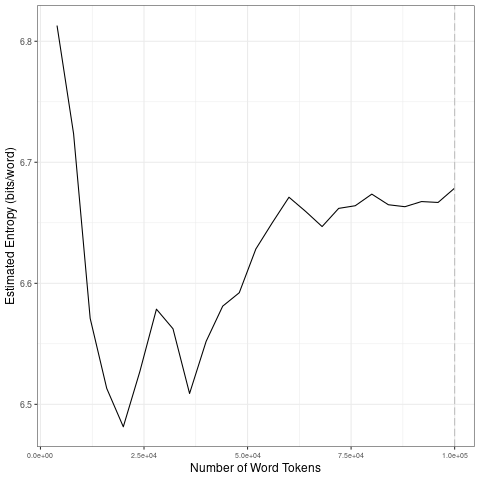

The file beside this chart, header and first rows:
file, entropy.Corpus.Size, entropy.Entropy, sd.Corpus.Size, sd.SD
data/covid-clean/2020_by_en/2020-09-06_t…, 4000, 6.813, 20000, 0.1423
data/covid-clean/2020_by_en/2020-09-06_t…, 8000, 6.723, 40000, 0.02783
data/covid-clean/2020_by_en/2020-09-06_t…, 12000, 6.571, 60000, 0.03799
data/covid-clean/2020_by_en/2020-09-06_t…, 16000, 6.513, 80000, 0.009653
data/covid-clean/2020_by_en/2020-09-06_t…, 20000, 6.481, 1e+05, 0.006058
data/covid-clean/2020_by_en/2020-09-06_t…, 24000, 6.527, 20000, 0.1423
data/covid-clean/2020_by_en/2020-09-06_t…, 28000, 6.579, 40000, 0.02783
data/covid-clean/2020_by_en/2020-09-06_t…, 32000, 6.562, 60000, 0.03799
data/covid-clean/2020_by_en/2020-09-06_t…, 36000, 6.509, 80000, 0.009653
data/covid-clean/2020_by_en/2020-09-06_t…, 40000, 6.552, 1e+05, 0.006058
data/covid-clean/2020_by_en/2020-09-06_t…, 44000, 6.581, 20000, 0.1423
data/covid-clean/2020_by_en/2020-09-06_t…, 48000, 6.592, 40000, 0.02783
data/covid-clean/2020_by_en/2020-09-06_t…, 52000, 6.628, 60000, 0.03799
data/covid-clean/2020_by_en/2020-09-06_t…, 56000, 6.65, 80000, 0.009653
data/covid-clean/2020_by_en/2020-09-06_t…, 60000, 6.671, 1e+05, 0.006058
data/covid-clean/2020_by_en/2020-09-06_t…, 64000, 6.659, 20000, 0.1423
data/covid-clean/2020_by_en/2020-09-06_t…, 68000, 6.647, 40000, 0.02783
data/covid-clean/2020_by_en/2020-09-06_t…, 72000, 6.662, 60000, 0.03799
data/covid-clean/2020_by_en/2020-09-06_t…, 76000, 6.664, 80000, 0.009653
data/covid-clean/2020_by_en/2020-09-06_t…, 80000, 6.674, 1e+05, 0.006058
data/covid-clean/2020_by_en/2020-09-06_t…, 84000, 6.665, 20000, 0.1423
data/covid-clean/2020_by_en/2020-09-06_t…, 88000, 6.663, 40000, 0.02783
data/covid-clean/2020_by_en/2020-09-06_t…, 92000, 6.668, 60000, 0.03799
data/covid-clean/2020_by_en/2020-09-06_t…, 96000, 6.667, 80000, 0.009653
data/covid-clean/2020_by_en/2020-09-06_t…, 1e+05, 6.679, 1e+05, 0.006058
